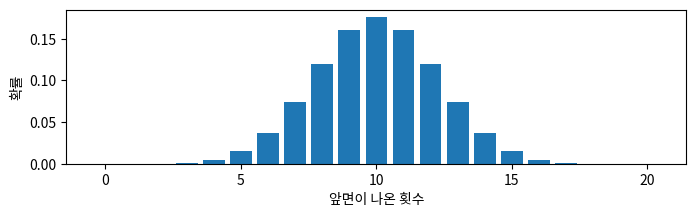

Reproduce this figure in Python.
import numpy as np
import matplotlib.pyplot as plt
import scipy.stats

x = np.arange(0, 21)
y = scipy.stats.binom.pmf(x, 20, 0.5) # 이항분포 (20, 0.5)를 따름

plt.figure(figsize=(8, 2))
plt.bar(x, y)
plt.xlabel('앞면이 나온 횟수')
plt.ylabel('확률')